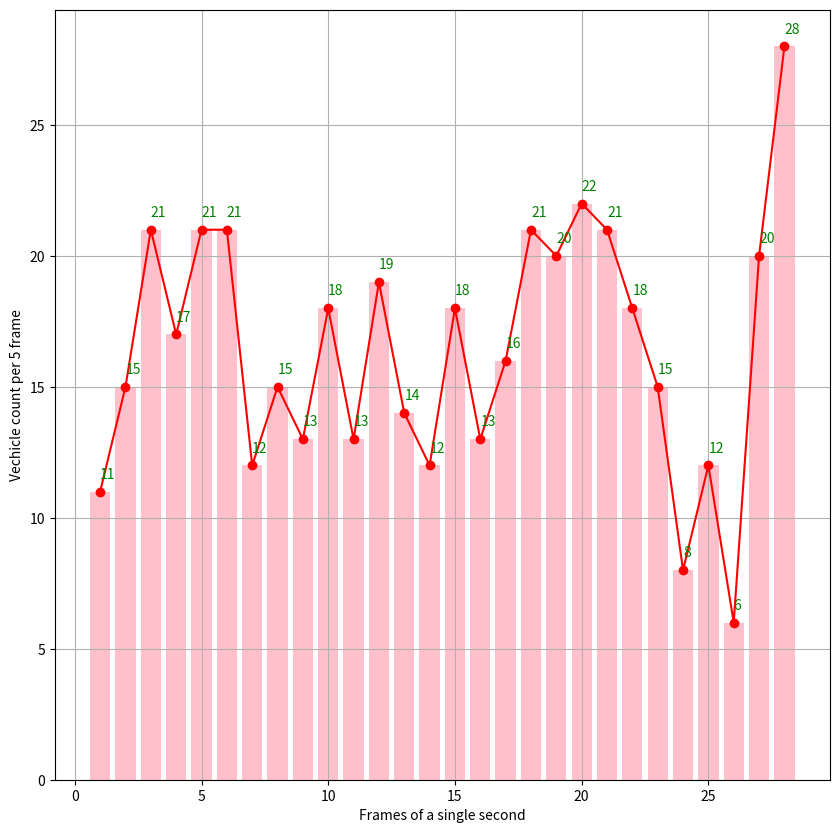

Reproduce this figure in Python.
import matplotlib.pyplot as plt

count = [11,15,21,17,21,21,12,15,13,18,13,19,14,12,18,13,16,21,20,22,21,18,15,8,12,6,20,28]
plt.figure(figsize = (10,10))
x = [x for x in range(1,29)]
for i in range(0,28):
    plt.annotate(count[i], xy = (x[i],count[i]+0.5),color = 'g')
plt.xlabel("Frames of a single second")
plt.ylabel("Vechicle count per 5 frame")
plt.grid()
plt.plot([i for i in range(1,29)],count,marker='o',color ='r')

plt.bar([i for i in range(1,29)],count,color ='pink')
plt.show()